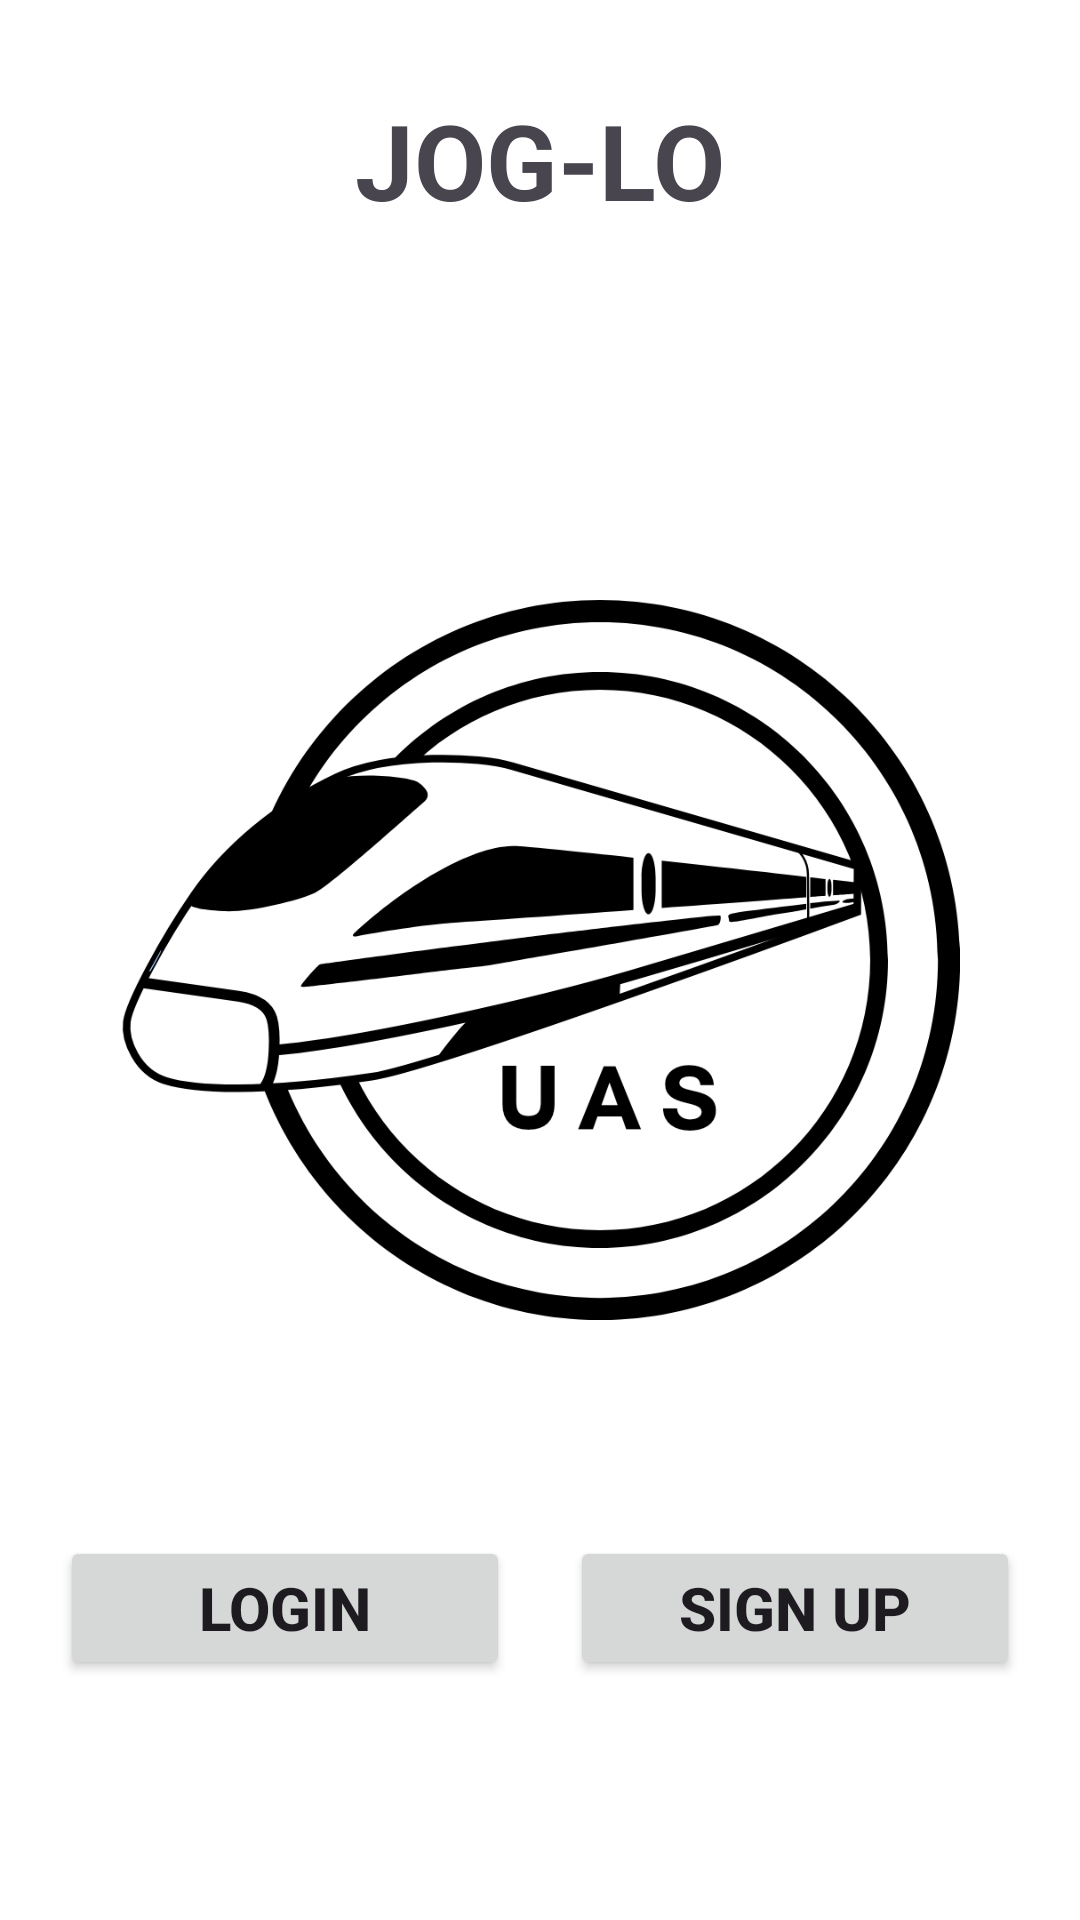

The Android layout XML behind this screen, and the referenced resources:
<!-- AndroidManifest.xml: application theme Theme.JogloTrain -->
<!-- res/layout/activity_main.xml -->
<?xml version="1.0" encoding="utf-8"?>
<androidx.constraintlayout.widget.ConstraintLayout xmlns:android="http://schemas.android.com/apk/res/android"
    xmlns:app="http://schemas.android.com/apk/res-auto"
    xmlns:tools="http://schemas.android.com/tools"
    android:layout_width="match_parent"
    android:background="@color/white"
    android:layout_height="match_parent"
    tools:context=".MainActivity">

    <ImageView
        android:layout_width="match_parent"
        android:layout_height="match_parent"
        android:layout_marginStart="40dp"
        android:src="@drawable/trainsplash"/>

    <TextView
        android:layout_width="wrap_content"
        android:layout_height="wrap_content"
        android:layout_marginTop="30dp"
        android:text="JOG-LO"
        android:textStyle="bold"
        android:textSize="35sp"
        app:layout_constraintEnd_toEndOf="parent"
        app:layout_constraintStart_toStartOf="parent"
        app:layout_constraintTop_toTopOf="parent" />

    <Button
        android:id="@+id/btnLogin"
        android:layout_width="150dp"
        android:layout_height="wrap_content"
        android:layout_marginTop="30dp"
        android:text="Login"
        android:textStyle="bold"
        android:textSize="20sp"
        android:layout_marginBottom="80dp"
        app:layout_constraintEnd_toStartOf="@id/btnRegister"
        app:layout_constraintStart_toStartOf="parent"
        app:layout_constraintBottom_toBottomOf="parent"/>

    <Button
        android:id="@+id/btnRegister"
        android:layout_width="150dp"
        android:layout_height="wrap_content"
        android:layout_marginTop="30dp"
        android:text="Sign Up"
        android:textStyle="bold"
        android:textSize="20sp"
        android:layout_marginBottom="80dp"
        app:layout_constraintEnd_toEndOf="parent"
        app:layout_constraintStart_toEndOf="@id/btnLogin"
        app:layout_constraintBottom_toBottomOf="parent"/>




</androidx.constraintlayout.widget.ConstraintLayout>
<!-- resources referenced by this layout -->
<resources>
  <color name="white">#FFFFFFFF</color>
  <!-- drawable trainsplash: png bitmap (drawable, 107292 bytes) -->
  <style name="Theme.JogloTrain" parent="Base.Theme.JogloTrain" />
  <style name="Base.Theme.JogloTrain" parent="Theme.Material3.DayNight.NoActionBar">
          
          
      </style>
</resources>
